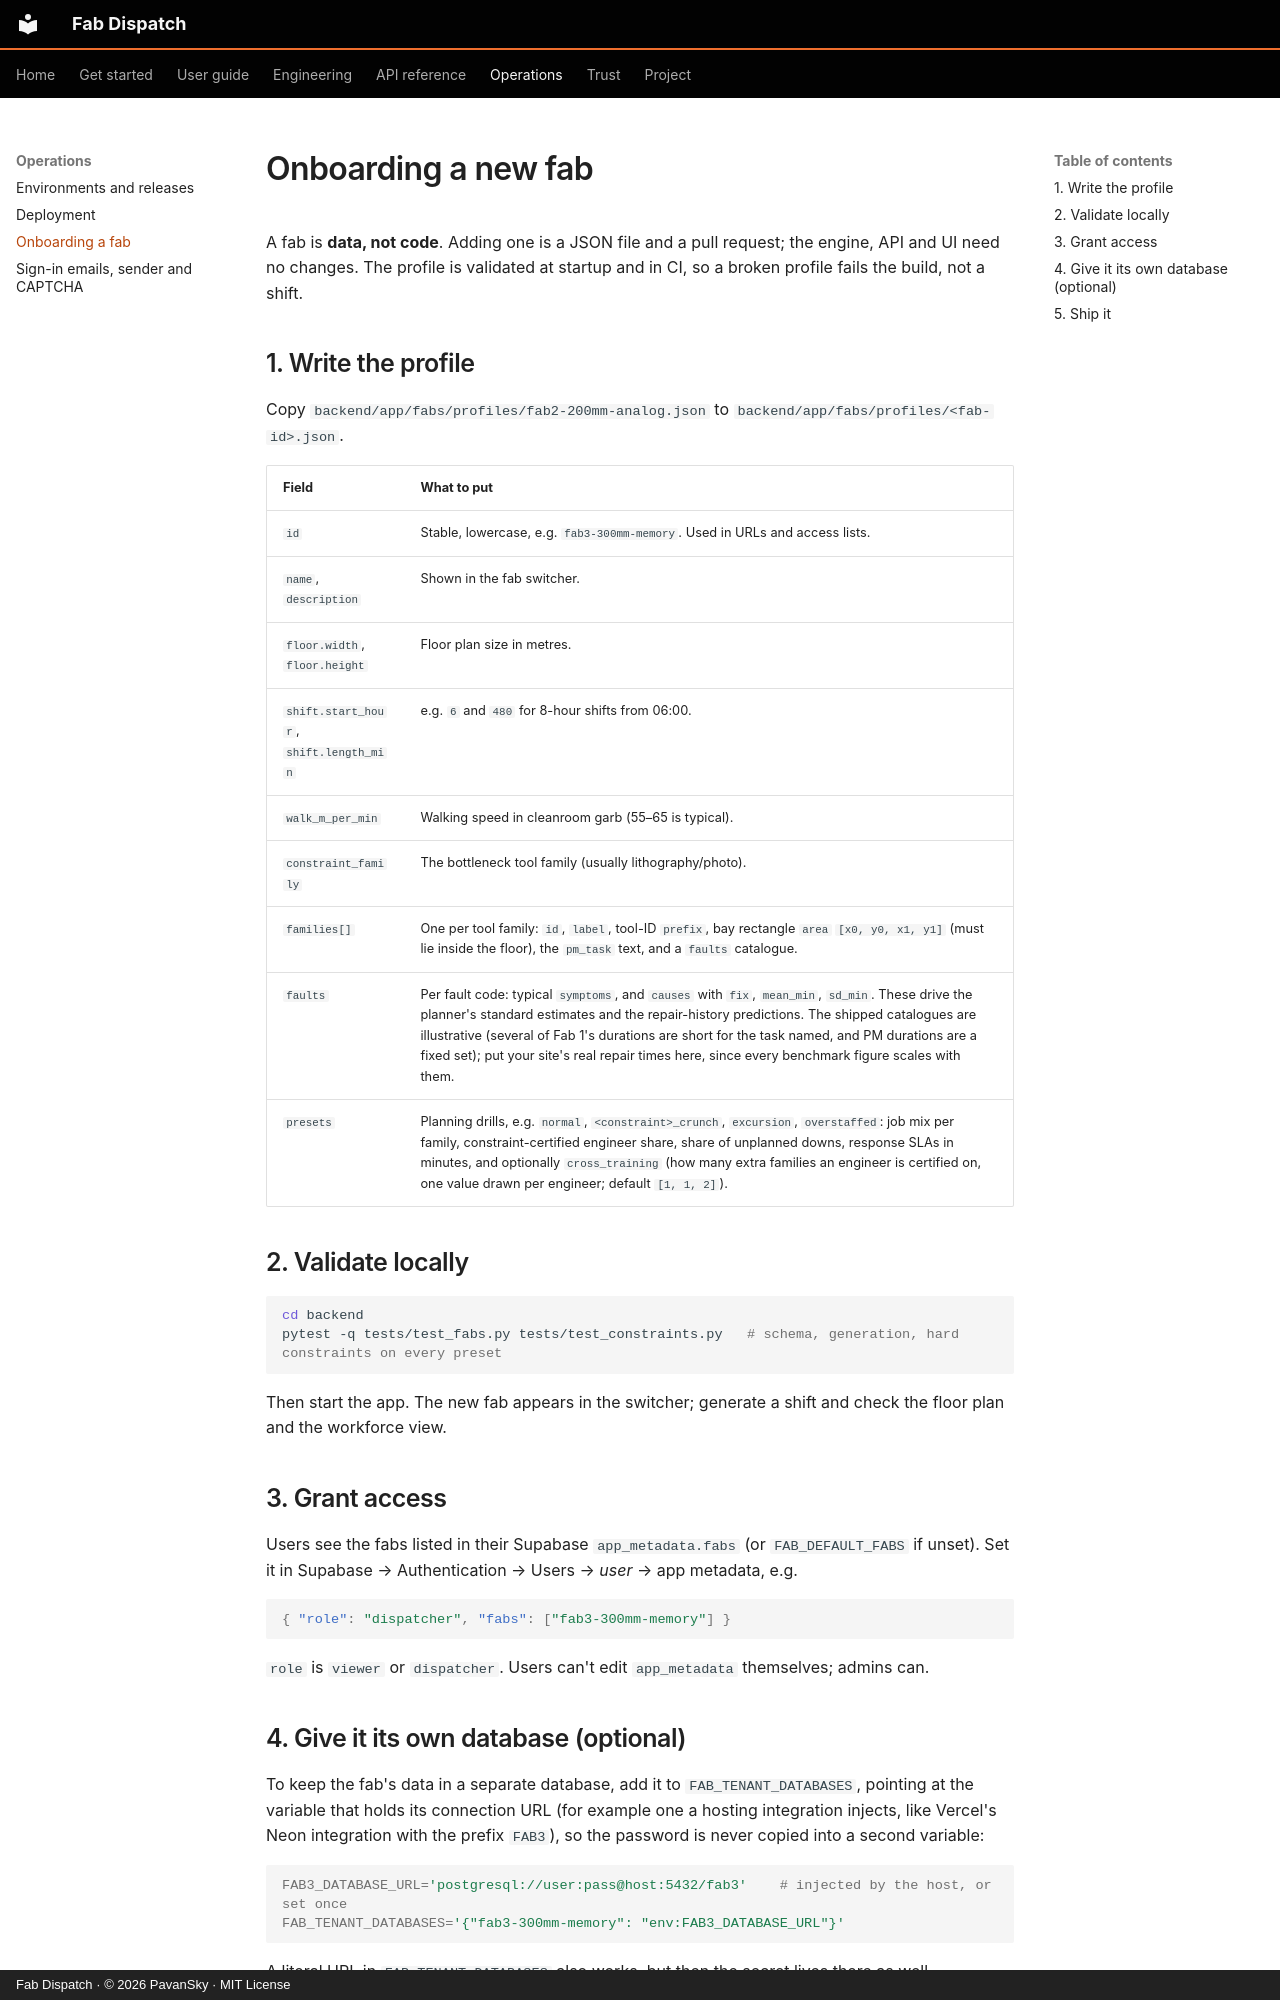

repository: pavansky/fab-dispatch · page: ONBOARDING_A_FAB/index.html · generator: mkdocs · copyright: Fab Dispatch · © 2026 PavanSky · MIT License

# Onboarding a new fab

A fab is **data, not code**. Adding one is a JSON file and a pull request; the engine, API and UI
need no changes. The profile is validated at startup and in CI, so a broken profile fails the
build, not a shift.

## 1. Write the profile

Copy `backend/app/fabs/profiles/fab2-200mm-analog.json` to `backend/app/fabs/profiles/<fab-id>.json`.

| Field | What to put |
|---|---|
| `id` | Stable, lowercase, e.g. `fab3-300mm-memory`. Used in URLs and access lists. |
| `name`, `description` | Shown in the fab switcher. |
| `floor.width`, `floor.height` | Floor plan size in metres. |
| `shift.start_hour`, `shift.length_min` | e.g. `6` and `480` for 8-hour shifts from 06:00. |
| `walk_m_per_min` | Walking speed in cleanroom garb (55–65 is typical). |
| `constraint_family` | The bottleneck tool family (usually lithography/photo). |
| `families[]` | One per tool family: `id`, `label`, tool-ID `prefix`, bay rectangle `area` `[x0, y0, x1, y1]` (must lie inside the floor), the `pm_task` text, and a `faults` catalogue. |
| `faults` | Per fault code: typical `symptoms`, and `causes` with `fix`, `mean_min`, `sd_min`. These drive the planner's standard estimates and the repair-history predictions. The shipped catalogues are illustrative (several of Fab 1's durations are short for the task named, and PM durations are a fixed set); put your site's real repair times here, since every benchmark figure scales with them. |
| `presets` | Planning drills, e.g. `normal`, `<constraint>_crunch`, `excursion`, `overstaffed`: job mix per family, constraint-certified engineer share, share of unplanned downs, response SLAs in minutes, and optionally `cross_training` (how many extra families an engineer is certified on, one value drawn per engineer; default `[1, 1, 2]`). |

## 2. Validate locally

```bash
cd backend
pytest -q tests/test_fabs.py tests/test_constraints.py   # schema, generation, hard constraints on every preset
```

Then start the app. The new fab appears in the switcher; generate a shift and check the floor plan
and the workforce view.

## 3. Grant access

Users see the fabs listed in their Supabase `app_metadata.fabs` (or `FAB_DEFAULT_FABS` if unset).
Set it in Supabase → Authentication → Users → *user* → app metadata, e.g.

```json
{ "role": "dispatcher", "fabs": ["fab3-300mm-memory"] }
```

`role` is `viewer` or `dispatcher`. Users can't edit `app_metadata` themselves; admins can.
